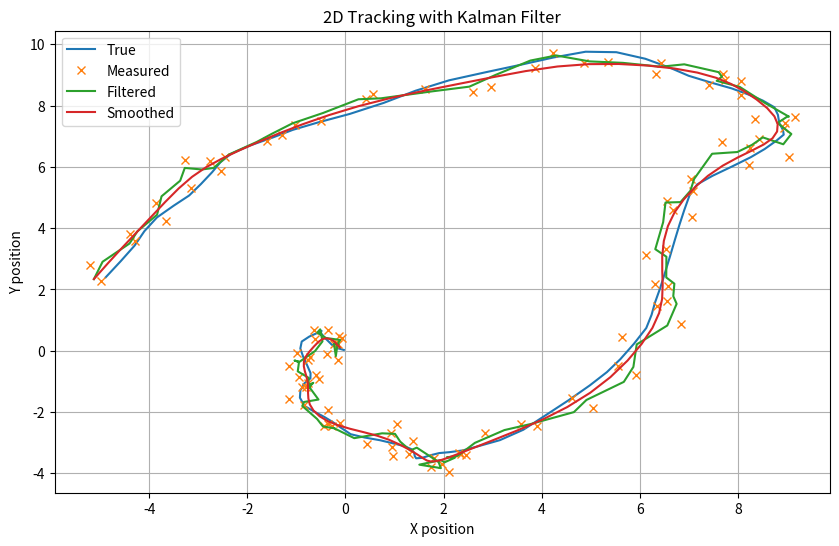

Here is the Python script that generated this plot:
import numpy as np
import pandas as pd
from typing import Tuple, List

class KalmanFilter:
    def __init__(self, dim_state: int, dim_obs: int):
        self.dim_state = dim_state
        self.dim_obs = dim_obs
        self.F = np.eye(dim_state)  # State transition matrix
        self.H = np.eye(dim_obs, dim_state)  # Observation matrix
        self.Q = np.eye(dim_state)  # Process noise covariance
        self.R = np.eye(dim_obs)  # Observation noise covariance
        self.P = np.eye(dim_state)  # Initial state covariance
        self.x = np.zeros(dim_state)  # Initial state estimate

    def predict(self) -> Tuple[np.ndarray, np.ndarray]:
        """
        Perform the predict step of the Kalman filter.
        
        :return: Tuple of predicted state and predicted state covariance
        """
        self.x = np.dot(self.F, self.x)
        self.P = np.dot(np.dot(self.F, self.P), self.F.T) + self.Q
        return self.x, self.P

    def update(self, z: np.ndarray) -> Tuple[np.ndarray, np.ndarray]:
        """
        Perform the update step of the Kalman filter.
        
        :param z: Observation vector
        :return: Tuple of updated state and updated state covariance
        """
        y = z - np.dot(self.H, self.x)
        S = np.dot(np.dot(self.H, self.P), self.H.T) + self.R
        K = np.dot(np.dot(self.P, self.H.T), np.linalg.inv(S))
        self.x = self.x + np.dot(K, y)
        self.P = self.P - np.dot(np.dot(K, self.H), self.P)
        return self.x, self.P

    def filter(self, measurements: List[np.ndarray]) -> Tuple[List[np.ndarray], List[np.ndarray]]:
        """
        Apply the Kalman filter to a series of measurements.
        
        :param measurements: List of observation vectors
        :return: Tuple of lists containing filtered states and state covariances
        """
        filtered_states = []
        filtered_covariances = []
        
        for z in measurements:
            self.predict()
            x, P = self.update(z)
            filtered_states.append(x)
            filtered_covariances.append(P)
        
        return filtered_states, filtered_covariances

    def smooth(self, filtered_states: List[np.ndarray], filtered_covariances: List[np.ndarray]) -> Tuple[List[np.ndarray], List[np.ndarray]]:
        """
        Apply the Rauch-Tung-Striebel (RTS) smoother to the filtered estimates.
        
        :param filtered_states: List of filtered state estimates
        :param filtered_covariances: List of filtered state covariances
        :return: Tuple of lists containing smoothed states and state covariances
        """
        n = len(filtered_states)
        smoothed_states = [filtered_states[-1]]
        smoothed_covariances = [filtered_covariances[-1]]
        
        for t in range(n - 2, -1, -1):
            P_pred = np.dot(np.dot(self.F, filtered_covariances[t]), self.F.T) + self.Q
            J = np.dot(np.dot(filtered_covariances[t], self.F.T), np.linalg.inv(P_pred))
            x_smooth = filtered_states[t] + np.dot(J, smoothed_states[0] - np.dot(self.F, filtered_states[t]))
            P_smooth = filtered_covariances[t] + np.dot(np.dot(J, smoothed_covariances[0] - P_pred), J.T)
            
            smoothed_states.insert(0, x_smooth)
            smoothed_covariances.insert(0, P_smooth)
        
        return smoothed_states, smoothed_covariances

    def set_state_transition(self, F: np.ndarray):
        """Set the state transition matrix."""
        if F.shape != (self.dim_state, self.dim_state):
            raise ValueError("Invalid shape for state transition matrix")
        self.F = F

    def set_observation_model(self, H: np.ndarray):
        """Set the observation model matrix."""
        if H.shape != (self.dim_obs, self.dim_state):
            raise ValueError("Invalid shape for observation model matrix")
        self.H = H

    def set_process_noise(self, Q: np.ndarray):
        """Set the process noise covariance matrix."""
        if Q.shape != (self.dim_state, self.dim_state):
            raise ValueError("Invalid shape for process noise covariance matrix")
        self.Q = Q

    def set_observation_noise(self, R: np.ndarray):
        """Set the observation noise covariance matrix."""
        if R.shape != (self.dim_obs, self.dim_obs):
            raise ValueError("Invalid shape for observation noise covariance matrix")
        self.R = R

    def set_initial_state(self, x0: np.ndarray, P0: np.ndarray):
        """Set the initial state estimate and covariance."""
        if x0.shape != (self.dim_state,):
            raise ValueError("Invalid shape for initial state estimate")
        if P0.shape != (self.dim_state, self.dim_state):
            raise ValueError("Invalid shape for initial state covariance")
        self.x = x0
        self.P = P0

    def likelihood(self, measurements: List[np.ndarray]) -> float:
        """
        Calculate the log-likelihood of the measurements given the model.
        
        :param measurements: List of observation vectors
        :return: Log-likelihood value
        """
        log_likelihood = 0
        for z in measurements:
            x_pred, P_pred = self.predict()
            y = z - np.dot(self.H, x_pred)
            S = np.dot(np.dot(self.H, P_pred), self.H.T) + self.R
            log_likelihood += -0.5 * (np.log(np.linalg.det(S)) + np.dot(np.dot(y.T, np.linalg.inv(S)), y))
            self.update(z)
        return log_likelihood

    def simulate(self, n_steps: int) -> Tuple[np.ndarray, np.ndarray]:
        """
        Simulate the system for a given number of steps.
        
        :param n_steps: Number of steps to simulate
        :return: Tuple of simulated states and observations
        """
        states = np.zeros((n_steps, self.dim_state))
        observations = np.zeros((n_steps, self.dim_obs))
        
        x = self.x
        for t in range(n_steps):
            x = np.dot(self.F, x) + np.random.multivariate_normal(np.zeros(self.dim_state), self.Q)
            z = np.dot(self.H, x) + np.random.multivariate_normal(np.zeros(self.dim_obs), self.R)
            states[t] = x
            observations[t] = z
        
        return states, observations

# Example usage
if __name__ == "__main__":
    # Create a simple 2D tracking problem
    kf = KalmanFilter(dim_state=4, dim_obs=2)
    
    dt = 1.0  # Time step
    
    # Set up the state transition matrix (constant velocity model)
    F = np.array([[1, 0, dt, 0],
                  [0, 1, 0, dt],
                  [0, 0, 1, 0],
                  [0, 0, 0, 1]])
    kf.set_state_transition(F)
    
    # Set up the observation model (we only observe position, not velocity)
    H = np.array([[1, 0, 0, 0],
                  [0, 1, 0, 0]])
    kf.set_observation_model(H)
    
    # Set the process noise (assume small random accelerations)
    q = 0.01
    Q = np.array([[q*dt**4/4, 0, q*dt**3/2, 0],
                  [0, q*dt**4/4, 0, q*dt**3/2],
                  [q*dt**3/2, 0, q*dt**2, 0],
                  [0, q*dt**3/2, 0, q*dt**2]])
    kf.set_process_noise(Q)
    
    # Set the measurement noise
    r = 0.1
    R = r * np.eye(2)
    kf.set_observation_noise(R)
    
    # Generate some noisy measurements
    true_states, measurements = kf.simulate(n_steps=100)
    
    # Apply the Kalman filter
    filtered_states, filtered_covariances = kf.filter(measurements)
    
    # Apply the RTS smoother
    smoothed_states, smoothed_covariances = kf.smooth(filtered_states, filtered_covariances)
    
    # Plot the results
    import matplotlib.pyplot as plt
    
    plt.figure(figsize=(10, 6))
    plt.plot(true_states[:, 0], true_states[:, 1], label='True')
    plt.plot([m[0] for m in measurements], [m[1] for m in measurements], 'x', label='Measured')
    plt.plot([s[0] for s in filtered_states], [s[1] for s in filtered_states], label='Filtered')
    plt.plot([s[0] for s in smoothed_states], [s[1] for s in smoothed_states], label='Smoothed')
    plt.legend()
    plt.title('2D Tracking with Kalman Filter')
    plt.xlabel('X position')
    plt.ylabel('Y position')
    plt.grid(True)
    plt.show()